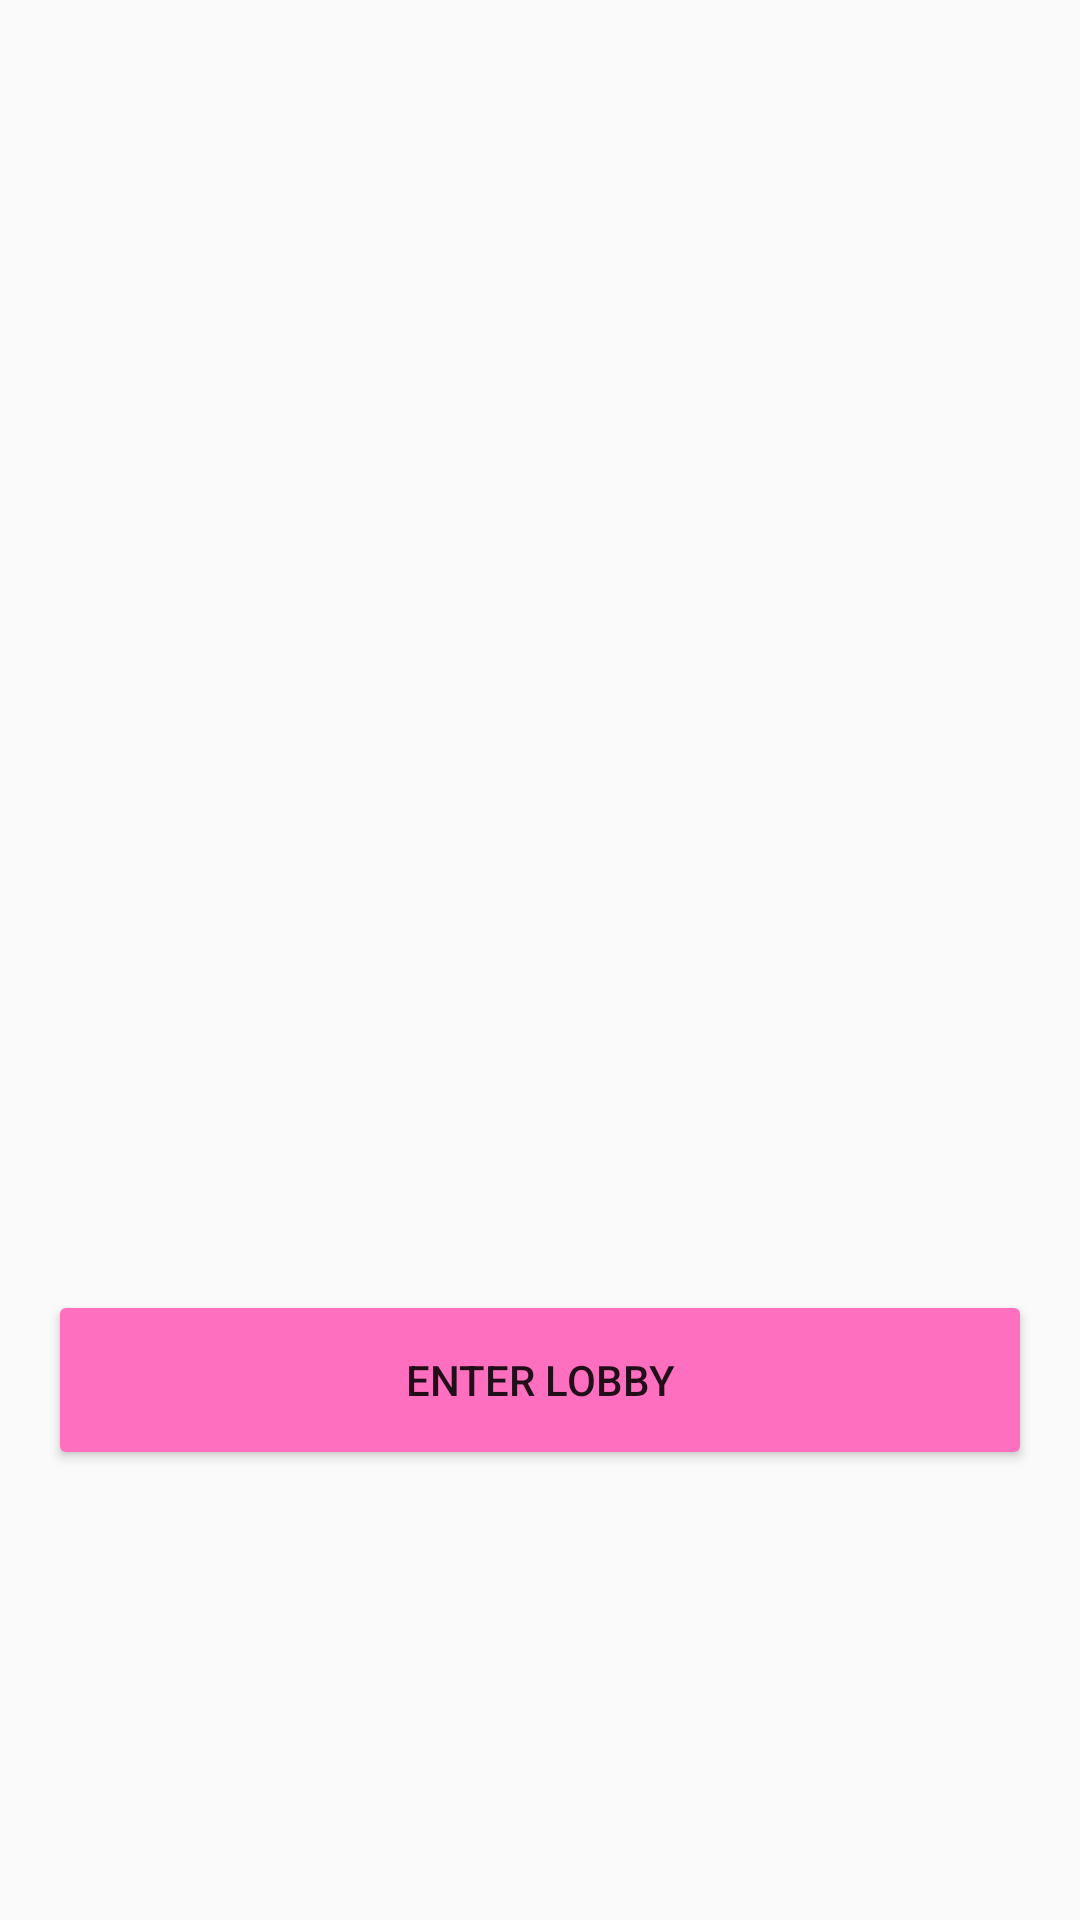

Here is an Android app screen rendered from its layout file. Give the layout XML and the strings, colors and styles it references.
<!-- AndroidManifest.xml: application theme AppTheme -->
<!-- res/layout/followed_lobbies.xml -->
<RelativeLayout xmlns:android="http://schemas.android.com/apk/res/android"
    xmlns:tools="http://schemas.android.com/tools"
    android:layout_width="match_parent"
    android:layout_height="match_parent"
    android:paddingLeft="16dp"
    android:paddingRight="16dp" >


    <ListView
        android:id="@+id/expandableListView"
        android:layout_width="match_parent"
        android:layout_height="400dp"
        android:layout_alignParentLeft="true"
        android:layout_alignParentStart="true"
        android:layout_alignParentTop="true"
        android:layout_marginTop="14dp"
        android:divider="@color/colorAccent" />

    <Button
        android:id="@+id/enterButton"
        android:layout_width="match_parent"
        android:layout_height="60dp"
        android:layout_alignParentLeft="true"
        android:layout_alignParentStart="true"
        android:layout_below="@+id/expandableListView"
        android:layout_marginTop="16dp"
        android:backgroundTint="@color/colorAccent"
        android:text="Enter Lobby" />


</RelativeLayout>
<!-- resources referenced by this layout -->
<resources>
  <color name="colorAccent">#ff6fc0</color>
  <style name="AppTheme" parent="Theme.AppCompat.Light.DarkActionBar">
          
          <item name="colorPrimary">@color/colorAccent</item>
          <item name="colorPrimaryDark">@color/colorAccent2Caravan</item>
          <item name="colorAccent">@color/colorAccent</item>
      </style>
  <color name="colorAccent2Caravan">#ff97bb</color>
</resources>
